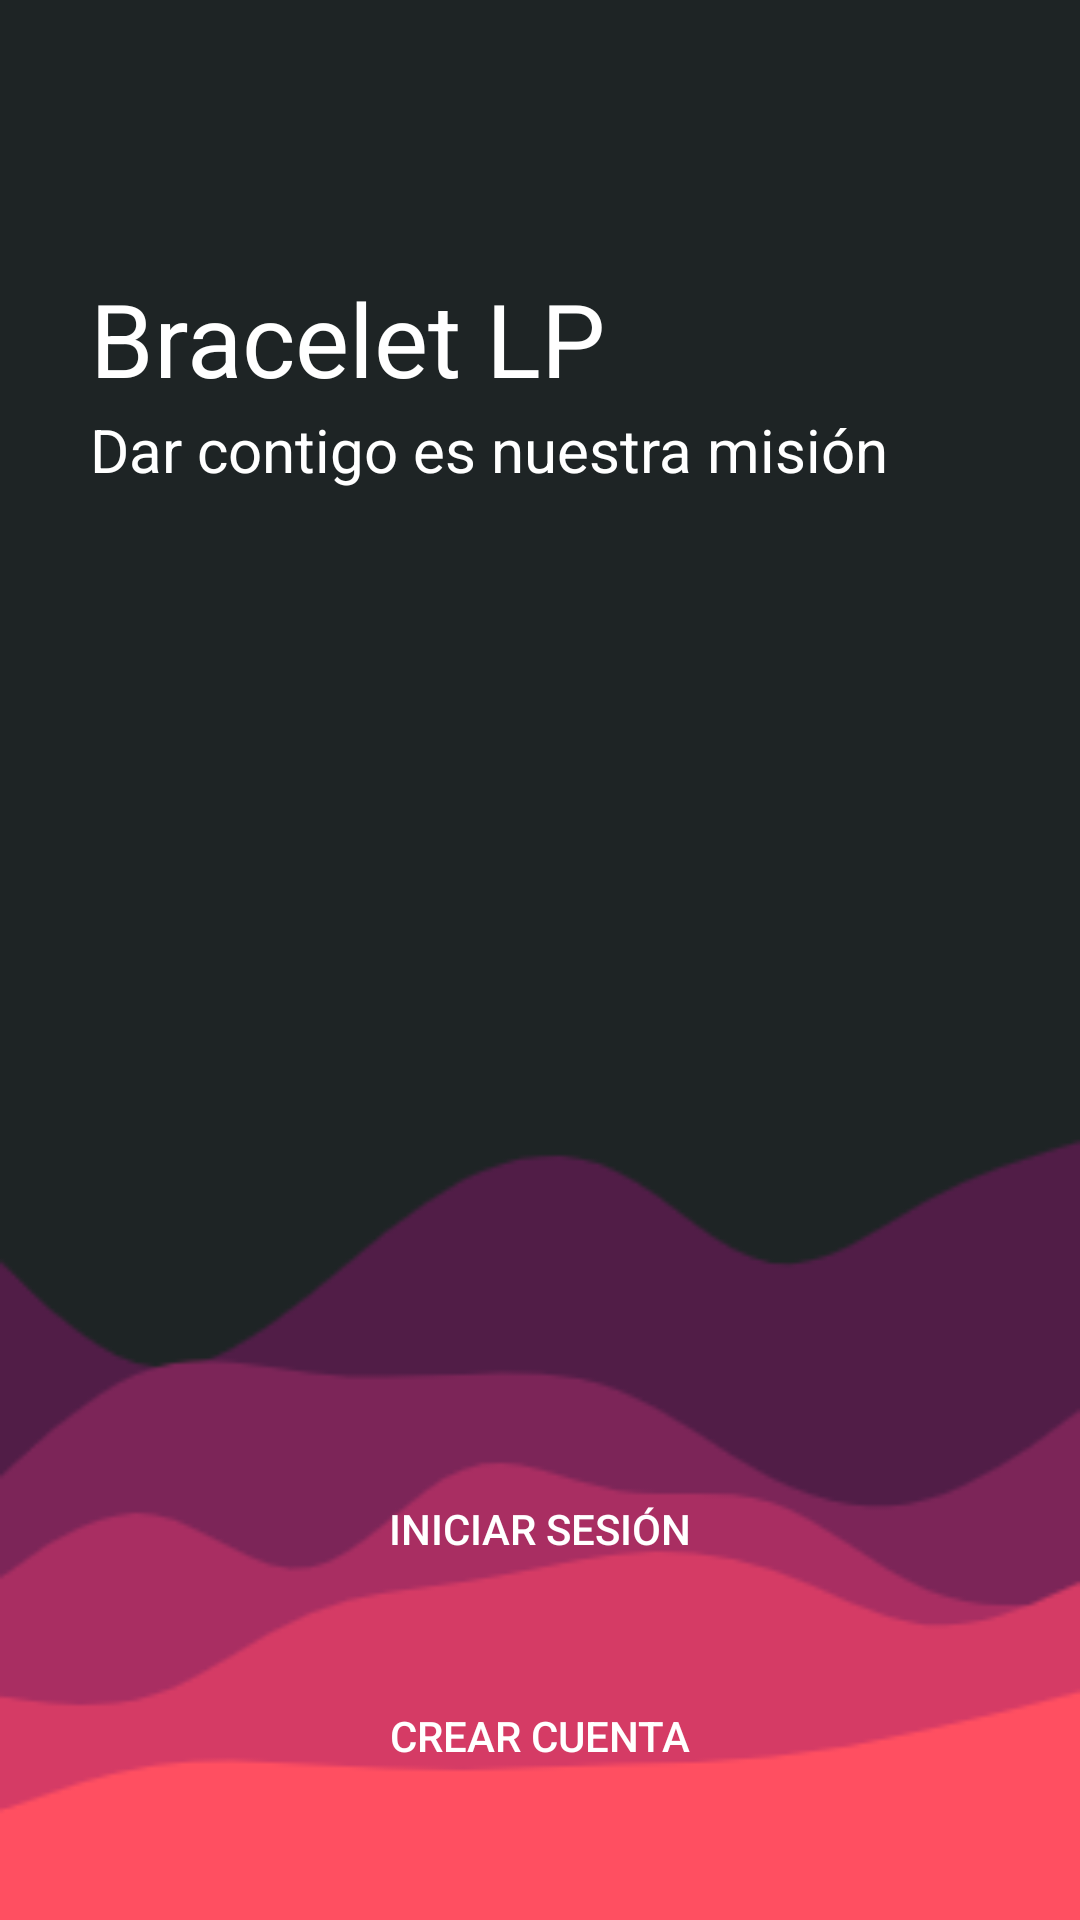

The Android layout XML behind this screen, and the referenced resources:
<!-- AndroidManifest.xml: activity theme SplashTheme -->
<!-- res/layout/activity_auth.xml -->
<?xml version="1.0" encoding="utf-8"?>
<LinearLayout xmlns:android="http://schemas.android.com/apk/res/android"
    xmlns:app="http://schemas.android.com/apk/res-auto"
    xmlns:tools="http://schemas.android.com/tools"
    android:id="@+id/linearLayout"
    android:layout_width="match_parent"
    android:layout_height="match_parent"
    android:orientation="vertical"
    android:background="@drawable/wallpaper2"
    tools:context=".AuthActivity">

    <LinearLayout
        android:layout_width="match_parent"
        android:layout_height="match_parent"
        android:layout_weight="3"
        android:orientation="vertical">

        <LinearLayout
            android:layout_width="match_parent"
            android:layout_height="wrap_content"
            android:layout_marginTop="60dp"
            android:orientation="vertical"
            android:padding="30dp">

            <TextView
                android:id="@+id/textView3"
                android:layout_width="match_parent"
                android:layout_height="wrap_content"
                android:text="Bracelet LP"
                android:textColor="#FFFFFF"
                android:textColorHint="#FFFFFF"
                android:textSize="34sp" />

            <Space
                android:layout_width="match_parent"
                android:layout_height="1dp" />

            <TextView
                android:id="@+id/textView4"
                android:layout_width="match_parent"
                android:layout_height="wrap_content"
                android:text="Dar contigo es nuestra misión"
                android:textColor="#FFFFFF"
                android:textSize="20sp" />
        </LinearLayout>
    </LinearLayout>

    <LinearLayout
        android:layout_width="match_parent"
        android:layout_height="match_parent"
        android:layout_weight="7"
        android:gravity="bottom"
        android:orientation="vertical">

        <LinearLayout
            android:layout_width="match_parent"
            android:layout_height="match_parent"
            android:gravity="center"
            android:orientation="vertical"
            android:padding="30dp">

            <Button
                android:id="@+id/btnIniciar"
                android:layout_width="match_parent"
                android:layout_height="wrap_content"
                android:background="@drawable/button_round_primary"
                android:padding="20dp"
                android:text="Iniciar Sesión" />

            <Space
                android:layout_width="match_parent"
                android:layout_height="10dp" />

            <Button
                android:id="@+id/btnCrear"
                android:layout_width="match_parent"
                android:layout_height="wrap_content"
                android:background="@drawable/button_round_secundary"
                android:padding="20dp"
                android:text="Crear Cuenta" />
        </LinearLayout>
    </LinearLayout>

</LinearLayout>
<!-- resources referenced by this layout -->
<resources>
  <!-- drawable wallpaper2: png bitmap (drawable, 9042 bytes) -->
  <style name="SplashTheme" parent="Theme.BraceletLP">
          <item name="android:windowBackground">@drawable/splashscreen</item>
          
          <item name="android:statusBarColor" tools:targetApi="l">@color/teal_700</item>
          <item name="android:navigationBarColor">@color/teal_700</item>
      </style>
  <style name="Theme.BraceletLP" parent="Theme.AppCompat.NoActionBar">
          
          <item name="colorPrimary">@color/purple_500</item>
          <item name="colorPrimaryVariant">@color/purple_700</item>
          <item name="colorOnPrimary">@color/purple_700</item>
          
          <item name="colorSecondary">@color/purple_700</item>
          <item name="colorSecondaryVariant">@color/teal_700</item>
          <item name="colorOnSecondary">@color/black</item>
          
          <item name="android:statusBarColor" tools:targetApi="l">@color/teal_700</item>
          <item name="android:navigationBarColor">@color/purple_200</item>
          
      </style>
  <!-- drawable splashscreen (drawable) -->
  <?xml version="1.0" encoding="utf-8"?>
  <layer-list android:opacity="opaque"
      xmlns:android="http://schemas.android.com/apk/res/android">
  
      <item android:drawable="@color/teal_700" />
  
      <item>
  
          <bitmap
              android:src="@drawable/logo"
              android:gravity="center"
              />
  
      </item>
  
  </layer-list>
  <color name="teal_700">#1E2425</color>
  <color name="purple_500">#FFCB3A</color>
  <color name="purple_700">#511D47</color>
  <color name="black">#FF000000</color>
  <color name="purple_200">#FF4F61</color>
  <!-- drawable logo: png bitmap (drawable, 15199 bytes) -->
</resources>
